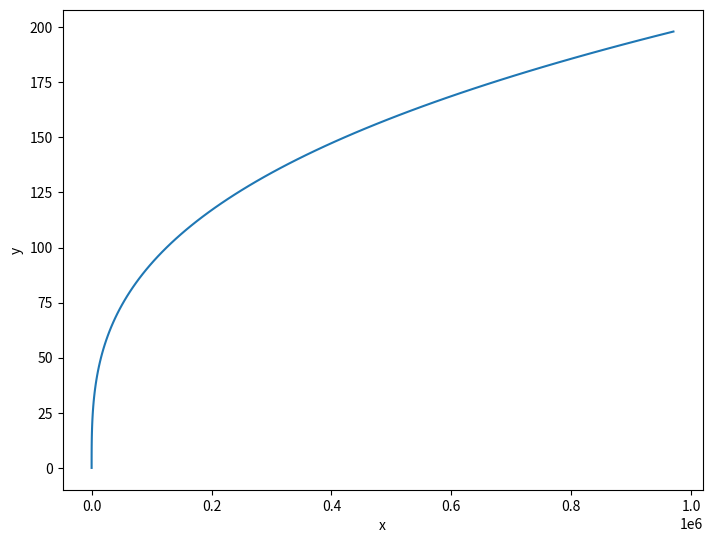
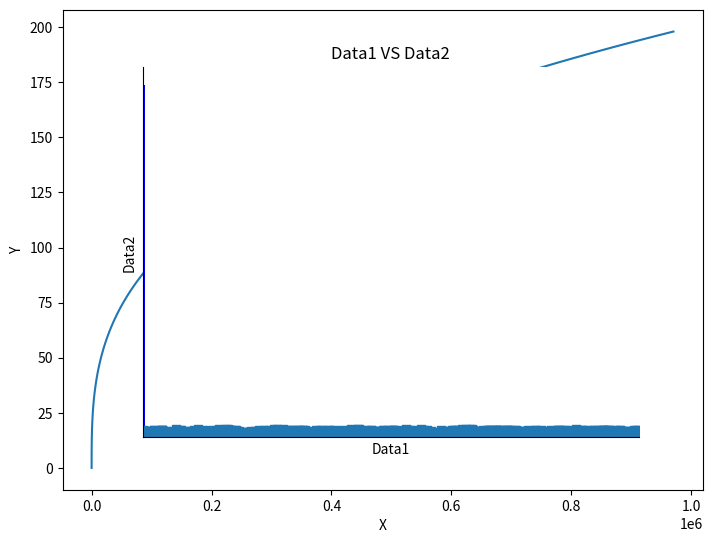

Recreate these plots in Python, in order.
import numpy as np
import pandas as pd
X = np.arange(0,100)
Y = X * 2
X = X ** 3

import matplotlib.pyplot as plt
%matplotlib inline

fig = plt.figure()
axs = fig.add_axes([0, 0, 1, 1])
axs.set_xlabel('x')
axs.set_ylabel('y')
axs.plot(X, Y)

figu = plt.figure()
ax1 = figu.add_axes([0, 0, 1, 1])
ax2 = figu.add_axes([0.4, 0.3, 0.1, 0.2])

ax1.set_xlabel('X')
ax1.set_ylabel('Y')
ax1.plot(X, Y)

ax2.set_xlabel('x')
ax2.set_ylabel('y')
ax2.plot(X, Y)

figu

df1 = pd.DataFrame({'date':['11-May-16','18-May-16','01-Jun-16','08-Jun-16','15-Jun-16'], # Importing some dates as a string
                   'data':np.random.randint(0,1000,5)*100})
df1 = df1.set_index('date')
df1.index.name = None
df1

ax = plt.axes()
ax.bar(df1.index, df1['data'], color='blue', width=1)
ax.set_xlabel('Date')
ax.set_ylabel('Data')
ax.set_title('Date VS Data')
plt.xticks([])
plt.yticks([])

ax.spines['top'].set_visible(False)
ax.spines['right'].set_visible(False)

df2 = pd.DataFrame({'data1':np.random.randint(0,1000,1000),
                   'data2':np.random.randint(0,1000,1000)})
df2

plt.scatter(df2['data1'], df2['data2'], marker='s')
plt.xlabel('Data1')
plt.ylabel('Data2')
plt.title('Data1 VS Data2')
plt.xlim((0, 1000))